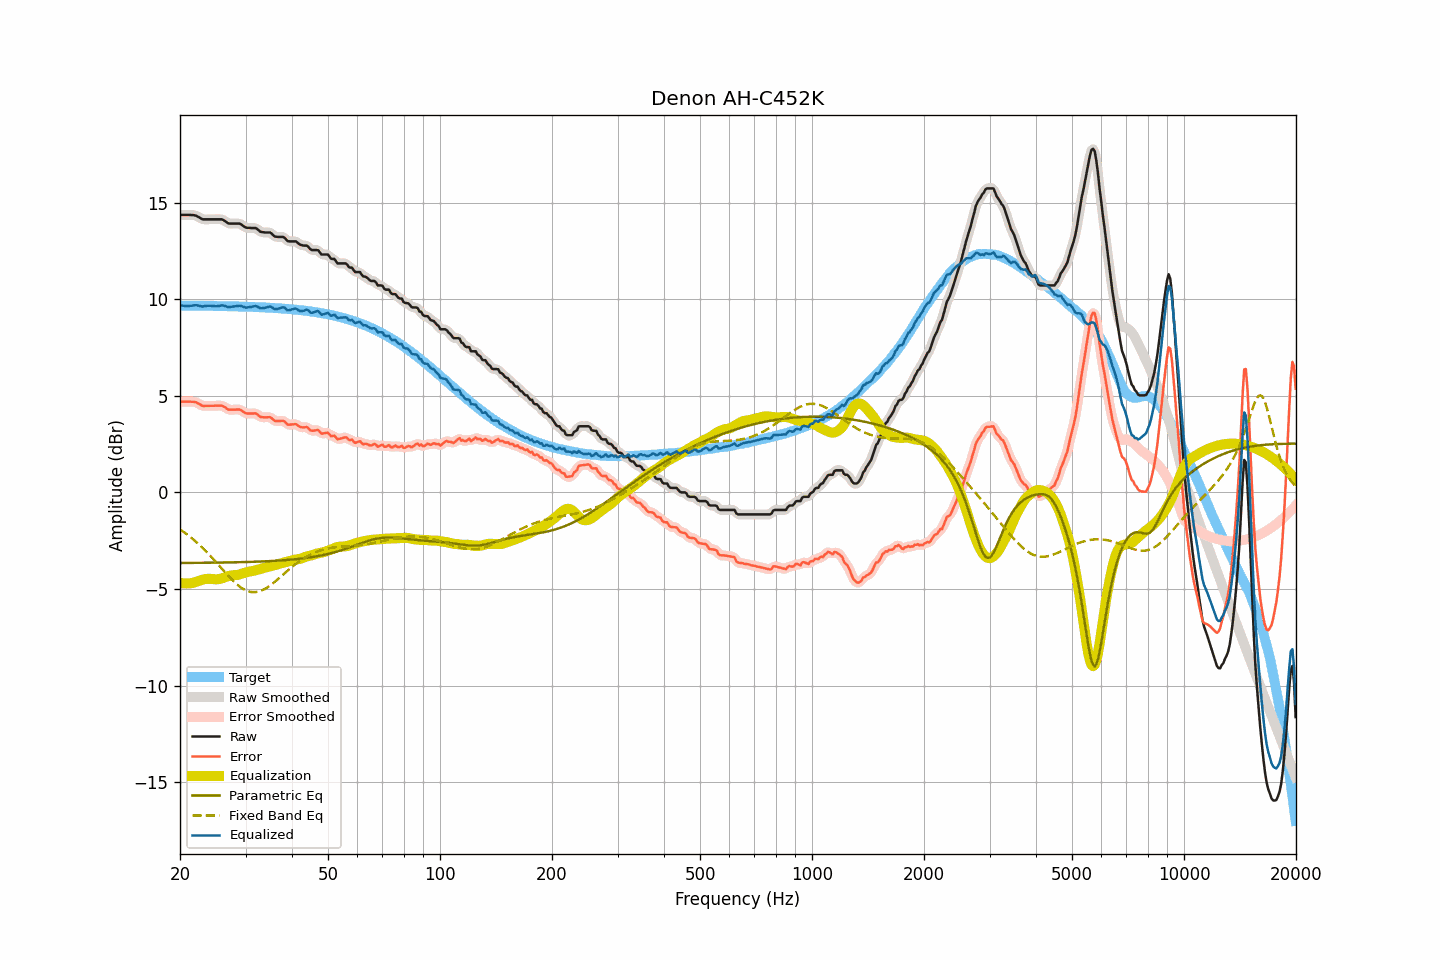

Data behind this chart, as committed beside it:
frequency, raw, smoothed, error, error_smoothed, equalization, parametric_eq, fixed_band_eq, equalized_raw, equalized_smoothed, target
20.00, 14.36, 14.36, 4.70, 4.70, -4.68, -3.65, -1.92, 9.69, 9.69, 9.67
20.20, 14.36, 14.36, 4.70, 4.70, -4.69, -3.65, -1.97, 9.67, 9.67, 9.67
20.40, 14.36, 14.36, 4.70, 4.70, -4.70, -3.65, -2.03, 9.66, 9.66, 9.67
20.61, 14.36, 14.36, 4.70, 4.70, -4.71, -3.65, -2.09, 9.65, 9.65, 9.67
20.81, 14.36, 14.36, 4.70, 4.70, -4.71, -3.65, -2.15, 9.65, 9.65, 9.66
21.02, 14.36, 14.36, 4.70, 4.70, -4.71, -3.65, -2.21, 9.65, 9.65, 9.66
21.23, 14.36, 14.36, 4.70, 4.70, -4.71, -3.65, -2.28, 9.66, 9.65, 9.66
21.44, 14.35, 14.36, 4.69, 4.69, -4.69, -3.65, -2.35, 9.66, 9.66, 9.66
21.66, 14.35, 14.35, 4.69, 4.69, -4.68, -3.65, -2.41, 9.67, 9.67, 9.66
21.87, 14.34, 14.34, 4.68, 4.68, -4.66, -3.65, -2.49, 9.68, 9.68, 9.66
22.09, 14.32, 14.32, 4.66, 4.66, -4.63, -3.65, -2.56, 9.69, 9.68, 9.66
22.31, 14.27, 14.28, 4.61, 4.62, -4.60, -3.65, -2.63, 9.67, 9.67, 9.66
22.54, 14.23, 14.23, 4.57, 4.57, -4.57, -3.64, -2.71, 9.66, 9.65, 9.66
22.76, 14.18, 14.18, 4.52, 4.52, -4.54, -3.64, -2.79, 9.64, 9.64, 9.66
22.99, 14.13, 14.15, 4.48, 4.49, -4.52, -3.64, -2.87, 9.62, 9.63, 9.66
23.22, 14.13, 14.13, 4.48, 4.47, -4.50, -3.64, -2.95, 9.64, 9.63, 9.66
23.45, 14.13, 14.13, 4.48, 4.47, -4.48, -3.64, -3.03, 9.65, 9.65, 9.65
23.69, 14.13, 14.13, 4.48, 4.48, -4.47, -3.64, -3.12, 9.66, 9.66, 9.65
23.92, 14.13, 14.13, 4.48, 4.48, -4.47, -3.64, -3.21, 9.66, 9.66, 9.65
24.16, 14.13, 14.13, 4.48, 4.48, -4.48, -3.64, -3.29, 9.66, 9.66, 9.65
24.40, 14.13, 14.13, 4.48, 4.48, -4.48, -3.64, -3.38, 9.65, 9.65, 9.65
24.65, 14.13, 14.13, 4.48, 4.48, -4.49, -3.64, -3.48, 9.64, 9.64, 9.65
24.89, 14.13, 14.13, 4.49, 4.49, -4.50, -3.64, -3.57, 9.64, 9.64, 9.65
25.14, 14.13, 14.13, 4.49, 4.49, -4.50, -3.63, -3.66, 9.64, 9.64, 9.65
25.39, 14.13, 14.14, 4.49, 4.49, -4.49, -3.63, -3.76, 9.64, 9.65, 9.64
25.65, 14.13, 14.13, 4.49, 4.49, -4.47, -3.63, -3.85, 9.66, 9.66, 9.64
25.91, 14.13, 14.12, 4.49, 4.48, -4.45, -3.63, -3.94, 9.68, 9.67, 9.64
26.16, 14.09, 14.09, 4.45, 4.45, -4.42, -3.63, -4.04, 9.67, 9.67, 9.64
26.43, 14.04, 14.04, 4.41, 4.40, -4.39, -3.63, -4.13, 9.65, 9.65, 9.64
26.69, 13.98, 13.98, 4.35, 4.34, -4.36, -3.63, -4.22, 9.62, 9.62, 9.64
26.96, 13.92, 13.94, 4.29, 4.30, -4.34, -3.62, -4.31, 9.59, 9.60, 9.63
27.23, 13.91, 13.91, 4.28, 4.28, -4.31, -3.62, -4.40, 9.60, 9.60, 9.63
27.50, 13.91, 13.91, 4.28, 4.28, -4.30, -3.62, -4.49, 9.61, 9.61, 9.63
27.77, 13.91, 13.91, 4.28, 4.28, -4.29, -3.62, -4.57, 9.62, 9.62, 9.63
28.05, 13.91, 13.91, 4.29, 4.29, -4.28, -3.62, -4.65, 9.63, 9.63, 9.63
28.33, 13.91, 13.92, 4.29, 4.29, -4.28, -3.62, -4.73, 9.64, 9.64, 9.62
28.62, 13.91, 13.92, 4.29, 4.29, -4.27, -3.61, -4.80, 9.65, 9.65, 9.62
28.90, 13.91, 13.90, 4.29, 4.28, -4.25, -3.61, -4.86, 9.67, 9.65, 9.62
29.19, 13.87, 13.87, 4.25, 4.25, -4.22, -3.61, -4.93, 9.65, 9.65, 9.62
29.48, 13.81, 13.81, 4.20, 4.20, -4.19, -3.61, -4.98, 9.62, 9.62, 9.62
29.78, 13.75, 13.75, 4.14, 4.14, -4.16, -3.61, -5.03, 9.59, 9.59, 9.61
30.08, 13.70, 13.71, 4.09, 4.10, -4.14, -3.60, -5.07, 9.56, 9.58, 9.61
30.38, 13.69, 13.69, 4.08, 4.08, -4.12, -3.60, -5.10, 9.57, 9.57, 9.61
30.68, 13.69, 13.68, 4.09, 4.08, -4.10, -3.60, -5.13, 9.59, 9.58, 9.60
30.99, 13.68, 13.68, 4.08, 4.08, -4.09, -3.60, -5.15, 9.60, 9.60, 9.60
31.30, 13.68, 13.69, 4.08, 4.09, -4.07, -3.59, -5.16, 9.61, 9.62, 9.60
31.61, 13.68, 13.69, 4.09, 4.09, -4.05, -3.59, -5.17, 9.63, 9.63, 9.60
31.93, 13.68, 13.67, 4.09, 4.08, -4.03, -3.59, -5.16, 9.65, 9.63, 9.59
32.24, 13.63, 13.62, 4.04, 4.03, -4.01, -3.58, -5.15, 9.62, 9.61, 9.59
32.57, 13.56, 13.56, 3.98, 3.98, -3.98, -3.58, -5.13, 9.58, 9.58, 9.59
32.89, 13.49, 13.51, 3.91, 3.93, -3.96, -3.58, -5.10, 9.53, 9.55, 9.58
33.22, 13.47, 13.47, 3.89, 3.89, -3.94, -3.57, -5.07, 9.54, 9.53, 9.58
33.55, 13.46, 13.46, 3.89, 3.88, -3.92, -3.57, -5.03, 9.55, 9.54, 9.57
33.89, 13.45, 13.45, 3.88, 3.88, -3.90, -3.57, -4.99, 9.56, 9.56, 9.57
34.23, 13.45, 13.46, 3.89, 3.89, -3.87, -3.56, -4.94, 9.58, 9.58, 9.57
34.57, 13.45, 13.46, 3.89, 3.89, -3.85, -3.56, -4.88, 9.60, 9.60, 9.56
34.92, 13.45, 13.44, 3.90, 3.88, -3.83, -3.55, -4.82, 9.62, 9.61, 9.56
35.27, 13.39, 13.38, 3.84, 3.83, -3.81, -3.55, -4.76, 9.59, 9.58, 9.55
35.62, 13.31, 13.32, 3.77, 3.77, -3.78, -3.55, -4.69, 9.53, 9.53, 9.55
35.97, 13.24, 13.26, 3.70, 3.72, -3.76, -3.54, -4.63, 9.48, 9.50, 9.54
... 635 more rows
